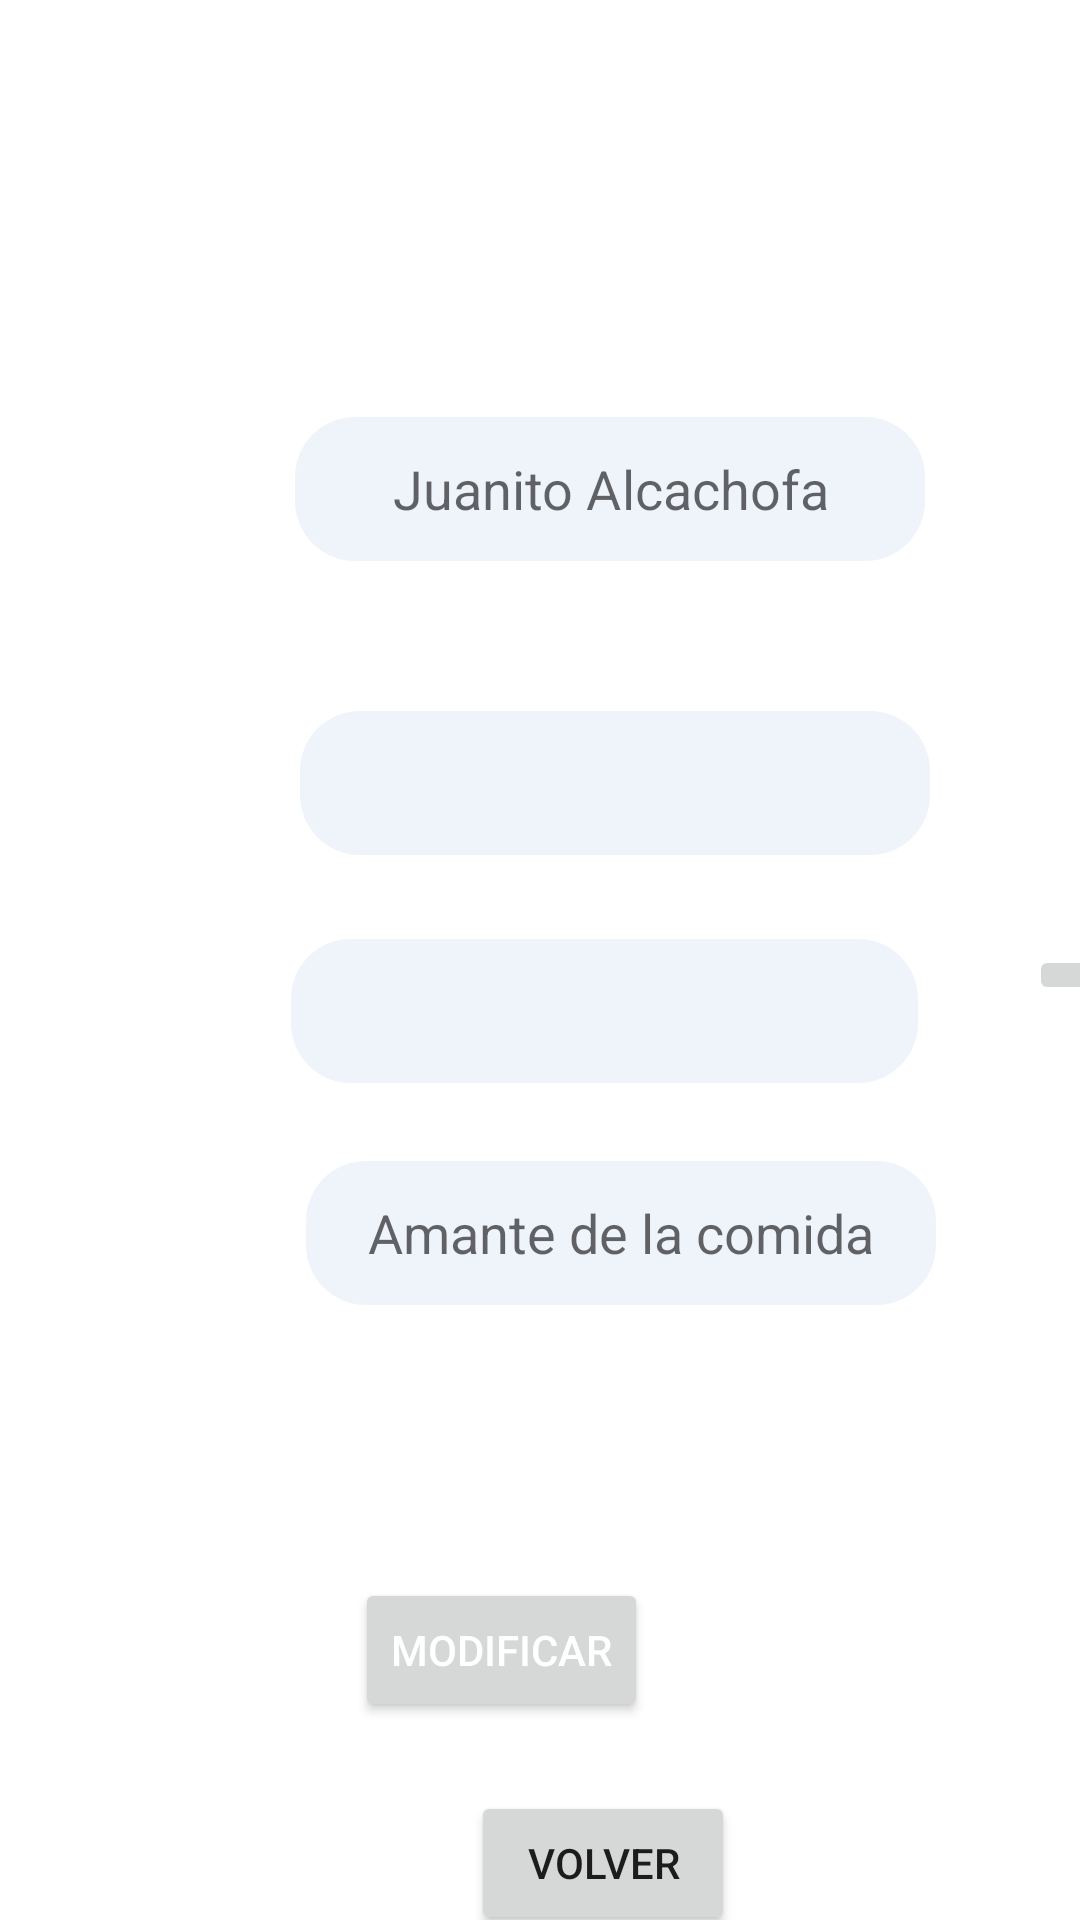

Write the Android layout XML for this screen, with the resource values it uses.
<!-- AndroidManifest.xml: application theme Theme.SdjComp -->
<!-- res/layout/fragment_modificar_usuario.xml -->
<?xml version="1.0" encoding="utf-8"?>
<androidx.constraintlayout.widget.ConstraintLayout xmlns:android="http://schemas.android.com/apk/res/android"
    xmlns:app="http://schemas.android.com/apk/res-auto"
    xmlns:tools="http://schemas.android.com/tools"
    android:id="@+id/frameLayout2"
    android:layout_width="match_parent"
    android:layout_height="match_parent"
    tools:context=".ModificarUsuario" >

    <EditText
        android:id="@+id/edtRespuestaM"
        android:layout_width="wrap_content"
        android:layout_height="wrap_content"
        android:layout_marginStart="20dp"
        android:layout_marginTop="26dp"
        android:ems="10"
        android:hint="Amante de la comida"
        android:textAlignment="center"
        android:background="@drawable/edt_texto_campos"
        android:inputType="textPersonName"
        android:minHeight="48dp"
        app:layout_constraintStart_toEndOf="@+id/lblRespuesta2"
        app:layout_constraintTop_toBottomOf="@+id/spnPreguntasM"
        />

    <TextView
        android:id="@+id/lblTituloM"
        android:layout_width="380dp"
        android:layout_height="79dp"
        android:layout_marginStart="12dp"
        android:layout_marginTop="48dp"
        android:singleLine="false"
        android:text="Modificar Informacion de usuario"
        android:textColor="#FFFFFF"
        android:textAlignment="center"
        android:textSize="24sp"
        app:layout_constraintStart_toStartOf="parent"
        app:layout_constraintTop_toTopOf="parent" />

    <TextView
        android:id="@+id/lblNombre2"
        android:layout_width="wrap_content"
        android:layout_height="wrap_content"
        android:layout_marginStart="16dp"
        android:layout_marginTop="28dp"
        android:text="Nombre"
        android:textAlignment="center"
        android:textColor="#FFFFFF"
        app:layout_constraintStart_toStartOf="parent"
        app:layout_constraintTop_toBottomOf="@+id/lblTituloM" />

    <EditText
        android:background="@drawable/edt_texto_campos"
        android:id="@+id/edtNombreM"
        android:layout_width="wrap_content"
        android:layout_height="wrap_content"
        android:textAlignment="center"
        android:layout_marginStart="32dp"
        android:layout_marginTop="12dp"
        android:ems="10"
        android:hint="Juanito Alcachofa"
        android:inputType="textPersonName"
        android:minHeight="48dp"
        app:layout_constraintStart_toEndOf="@+id/lblNombre2"
        app:layout_constraintTop_toBottomOf="@+id/lblTituloM" />

    <TextView
        android:id="@+id/lblClave2"
        android:layout_width="wrap_content"
        android:layout_height="wrap_content"
        android:layout_marginStart="16dp"
        android:layout_marginTop="68dp"
        android:text="Clave"
        android:textAlignment="center"
        android:textColor="#FFFFFF"
        app:layout_constraintStart_toStartOf="parent"
        app:layout_constraintTop_toBottomOf="@+id/lblNombre2" />

    <EditText
        android:id="@+id/edtClaveM"
        android:background="@drawable/edt_texto_campos"
        android:layout_width="wrap_content"
        android:layout_height="wrap_content"
        android:layout_marginStart="50dp"
        android:layout_marginTop="50dp"
        android:textAlignment="center"
        android:ems="10"
        android:inputType="textPassword"
        android:minHeight="48dp"
        app:layout_constraintStart_toEndOf="@+id/lblClave2"
        app:layout_constraintTop_toBottomOf="@+id/edtNombreM" />

    <TextView
        android:id="@+id/lblPregunta2"
        android:layout_width="wrap_content"
        android:layout_height="wrap_content"
        android:layout_marginStart="12dp"
        android:layout_marginTop="64dp"
        android:text="Preguntas"
        android:textAlignment="center"
        android:textColor="#FFFFFF"
        app:layout_constraintStart_toStartOf="parent"
        app:layout_constraintTop_toBottomOf="@+id/lblClave2" />

    <Spinner
        android:id="@+id/spnPreguntasM"
        android:layout_width="209dp"
        android:background="@drawable/edt_texto_campos"
        android:layout_height="48dp"
        android:layout_marginStart="21dp"
        android:layout_marginTop="28dp"
        app:layout_constraintStart_toEndOf="@+id/lblPregunta2"
        app:layout_constraintTop_toBottomOf="@+id/edtClaveM"
        android:theme="@style/Theme.SdjComp.AppBarOverlay"/>

    <Button
        android:id="@+id/btnModificarUsuario"
        android:layout_width="wrap_content"
        android:layout_height="wrap_content"
        android:layout_marginTop="12dp"
        android:layout_marginEnd="144dp"
        android:text="Modificar"
        android:textColor="#FFFFFF"
        android:textColorHighlight="#FF0000"
        android:textColorHint="#FF0000"
        android:textColorLink="#ED0000"
        app:iconTint="#DA0000"
        app:layout_constraintEnd_toEndOf="parent"
        app:layout_constraintTop_toBottomOf="@+id/lyModificarUsuarioRol"
        app:rippleColor="#7E7E7E" />

    <TextView
        android:id="@+id/lblRespuesta2"
        android:layout_width="wrap_content"
        android:layout_height="wrap_content"
        android:layout_marginStart="16dp"
        android:layout_marginTop="44dp"
        android:text="Respuesta"
        android:textAlignment="center"
        android:textColor="#FFFFFF"
        app:layout_constraintStart_toStartOf="parent"
        app:layout_constraintTop_toBottomOf="@+id/lblPregunta2" />

    <ImageButton
        android:id="@+id/btnModificarNombre"
        android:layout_width="wrap_content"
        android:layout_height="wrap_content"
        android:layout_marginStart="40dp"
        android:layout_marginTop="17dp"
        android:layout_marginEnd="15dp"
        android:minHeight="48dp"
        android:src="@drawable/ic_bxs_up_arrow_circle"
        app:layout_constraintEnd_toEndOf="parent"
        app:layout_constraintStart_toEndOf="@+id/edtNombreM"
        app:layout_constraintTop_toBottomOf="@+id/lblTituloM" />

    <ImageButton
        android:id="@+id/btnModificarClave"
        android:layout_width="wrap_content"
        android:layout_height="wrap_content"
        android:layout_marginStart="37dp"
        android:layout_marginTop="50dp"
        android:layout_marginEnd="16dp"
        android:minHeight="48dp"
        android:src="@drawable/ic_bxs_up_arrow_circle"
        app:layout_constraintEnd_toEndOf="parent"
        app:layout_constraintStart_toEndOf="@+id/edtClaveM"
        app:layout_constraintTop_toBottomOf="@+id/btnModificarNombre" />

    <ImageButton
        android:id="@+id/btnModificarRespuesta"
        android:layout_width="wrap_content"
        android:layout_height="wrap_content"
        android:layout_marginStart="37dp"
        android:layout_marginTop="102dp"
        android:layout_marginEnd="15dp"
        android:minHeight="48dp"
        android:src="@drawable/ic_bxs_up_arrow_circle"
        app:layout_constraintEnd_toEndOf="parent"
        app:layout_constraintStart_toEndOf="@+id/edtRespuestaM"
        app:layout_constraintTop_toBottomOf="@+id/btnModificarClave" />

    <ImageButton
        android:id="@+id/btnModificarPregunta"
        android:layout_width="wrap_content"
        android:layout_height="wrap_content"
        android:layout_marginStart="37dp"
        android:layout_marginTop="25dp"
        android:src="@drawable/ic_bxs_up_arrow_circle"
        app:layout_constraintStart_toEndOf="@+id/spnPreguntasM"
        app:layout_constraintTop_toBottomOf="@+id/btnModificarClave" />

    <Button
        android:id="@+id/btnVolverModUsuario"
        android:layout_width="wrap_content"
        android:layout_height="wrap_content"
        android:layout_marginStart="157dp"
        android:layout_marginTop="23dp"
        android:text="Volver"
        app:layout_constraintStart_toStartOf="parent"
        app:layout_constraintTop_toBottomOf="@+id/btnModificarUsuario" />

    <LinearLayout
        android:id="@+id/lyModificarUsuarioRol"
        android:layout_width="407dp"
        android:layout_height="73dp"
        android:layout_marginStart="1dp"
        android:layout_marginTop="1dp"
        android:orientation="horizontal"
        app:layout_constraintStart_toStartOf="parent"
        app:layout_constraintTop_toBottomOf="@+id/btnModificarRespuesta">

        <TextView
            android:id="@+id/textView28"
            android:layout_width="60dp"
            android:layout_height="20dp"
            android:layout_marginLeft="10dp"
            android:layout_marginTop="20dp"
            android:layout_marginRight="20dp"
            android:gravity="center"
            android:text="Rol"
            android:textColor="#FFFFFF" />

        <Spinner
            android:id="@+id/spnRolModificar"
            android:layout_width="225dp"
            android:layout_height="wrap_content"
            android:layout_marginTop="20dp"
            android:layout_marginRight="20dp"
            android:layout_weight="1"
            android:background="@drawable/edt_texto_campos"
            android:ems="10"
            android:entries="@array/seccion"
            android:gravity="center" />
    </LinearLayout>

</androidx.constraintlayout.widget.ConstraintLayout>
<!-- resources referenced by this layout -->
<resources>
  <!-- drawable edt_texto_campos (drawable) -->
  <?xml version="1.0" encoding="utf-8"?>
  <shape xmlns:android="http://schemas.android.com/apk/res/android">
      <solid
          android:color="#99E4ECF7"/>
      <corners
          android:radius="20dp"/>
  </shape>
  <style name="Theme.SdjComp.AppBarOverlay" parent="ThemeOverlay.AppCompat.Dark.ActionBar" />
  <style name="Theme.SdjComp" parent="Theme.MaterialComponents.DayNight.DarkActionBar">
          
          <item name="colorPrimary">@color/purple_500</item>
          <item name="colorPrimaryVariant">@color/purple_700</item>
          <item name="colorOnPrimary">@color/white</item>
          
          <item name="colorSecondary">@color/teal_200</item>
          <item name="colorSecondaryVariant">@color/teal_700</item>
          <item name="colorOnSecondary">@color/black</item>
          
          <item name="android:statusBarColor" tools:targetApi="l">?attr/colorPrimaryVariant</item>
          
      </style>
  <!-- not gathered from this repository: default colours our renderer supplied (Android Studio template values) -->
  <color name="purple_500">#FF6200EE</color>
  <color name="purple_700">#FF3700B3</color>
  <color name="teal_200">#FF03DAC5</color>
  <color name="teal_700">#FF018786</color>
  <color name="black">#FF000000</color>
  <color name="white">#FFFFFFFF</color>
</resources>
